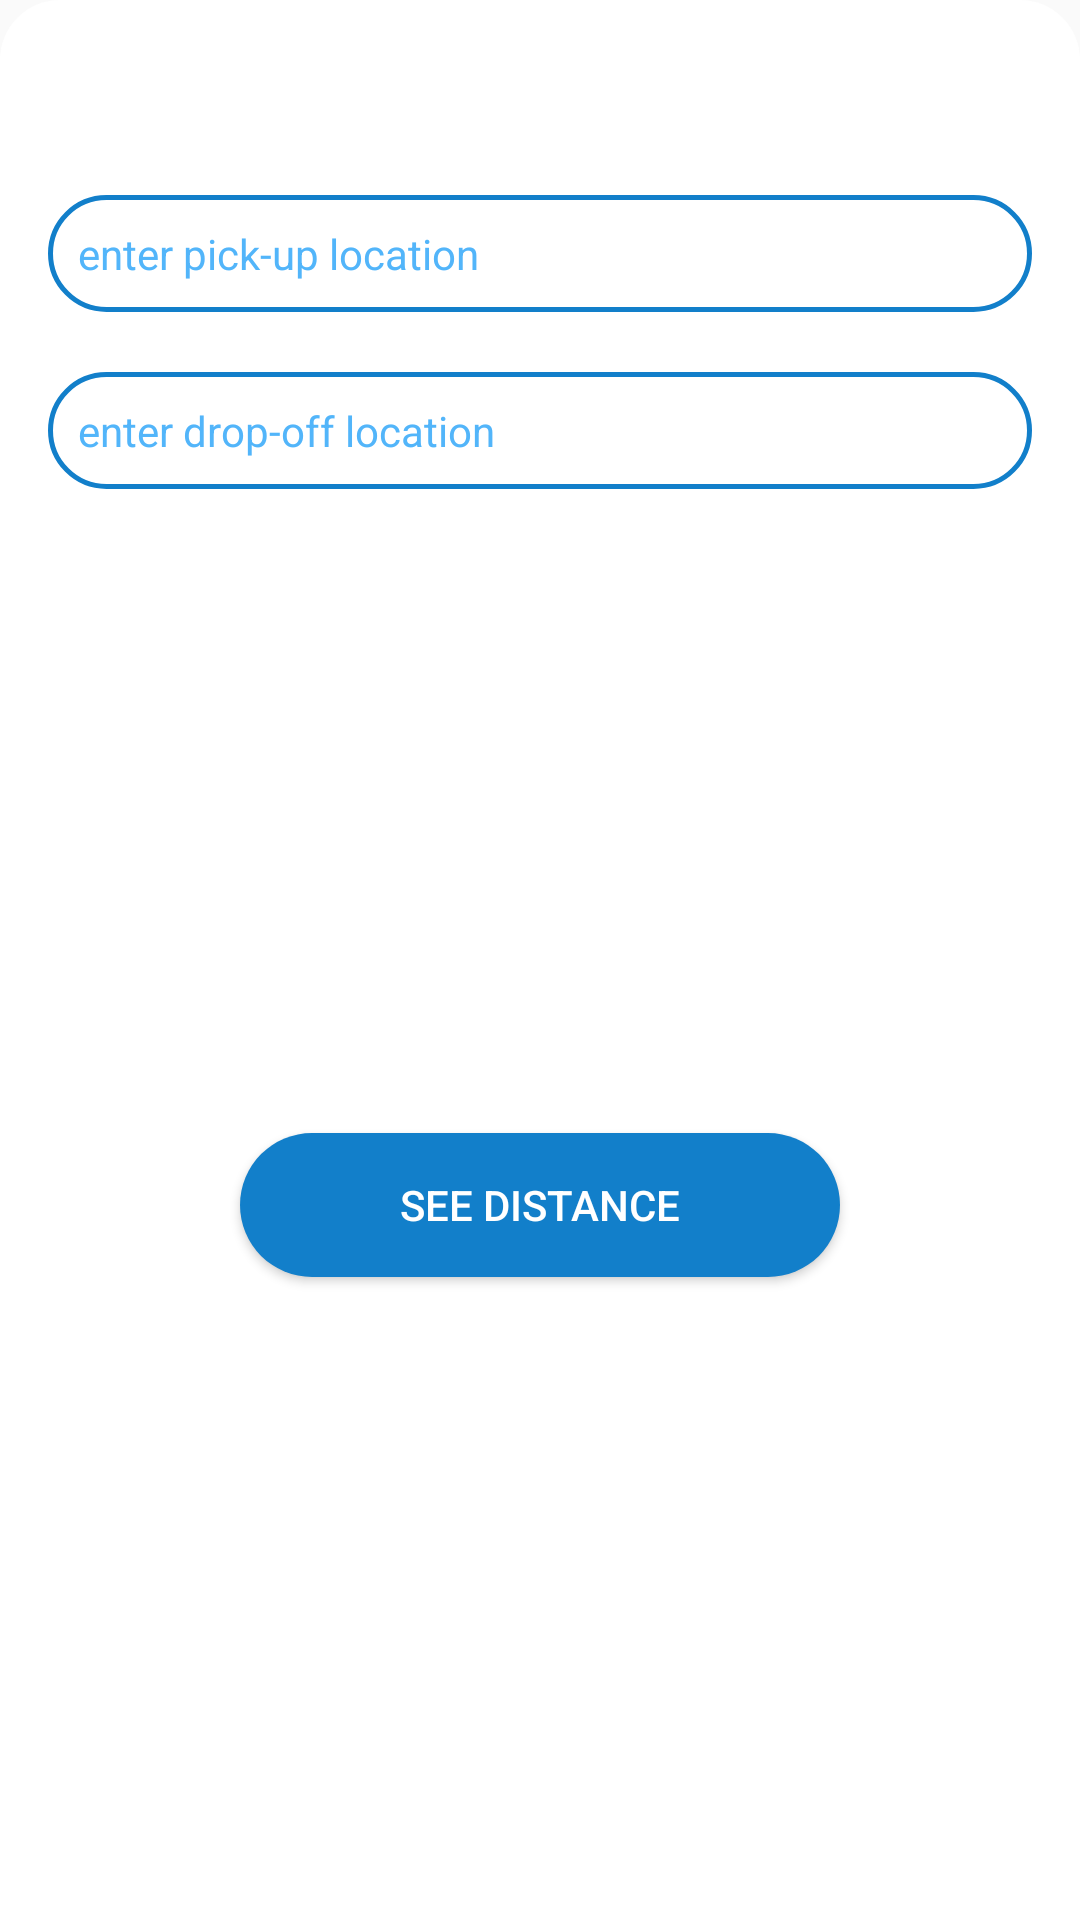

Produce the Android XML layout that renders to this screen, including the resource entries it uses.
<!-- AndroidManifest.xml: application theme AppTheme -->
<!-- res/layout/layout_bottom_sheet.xml -->
<?xml version="1.0" encoding="utf-8"?>
<androidx.constraintlayout.widget.ConstraintLayout xmlns:android="http://schemas.android.com/apk/res/android"
    xmlns:app="http://schemas.android.com/apk/res-auto"
    xmlns:tools="http://schemas.android.com/tools"
    android:id="@+id/buttomSheetContainer"
    android:layout_width="match_parent"
    android:layout_height="wrap_content"
    android:background="@drawable/bottom_sheet_background"
    android:orientation="vertical"
    app:behavior_hideable="false"
    app:layout_behavior="com.google.android.material.bottomsheet.BottomSheetBehavior">

    <TextView
        android:id="@+id/from"
        android:layout_width="0dp"
        android:layout_height="wrap_content"
        android:layout_marginStart="16dp"
        android:layout_marginLeft="16dp"
        android:layout_marginTop="65dp"
        android:layout_marginEnd="16dp"
        android:layout_marginRight="16dp"
        android:background="@drawable/rounded_edit_text"
        android:hint="@string/enter_your_address"
        android:inputType="text"
        android:padding="10dp"
        android:textColorHint="#52B5FA"
        app:layout_constraintEnd_toEndOf="parent"
        app:layout_constraintStart_toStartOf="parent"
        app:layout_constraintTop_toTopOf="parent" />

    <TextView
        android:id="@+id/to"
        android:layout_width="0dp"
        android:layout_height="wrap_content"
        android:layout_marginStart="16dp"
        android:layout_marginLeft="16dp"
        android:layout_marginTop="20dp"
        android:layout_marginEnd="16dp"
        android:layout_marginRight="16dp"
        android:background="@drawable/rounded_edit_text"
        android:hint="@string/enter_destination"
        android:inputType="text"
        android:padding="10dp"
        android:textColorHint="#52B5FA"
        app:layout_constraintEnd_toEndOf="parent"
        app:layout_constraintStart_toStartOf="parent"
        app:layout_constraintTop_toBottomOf="@+id/from" />

    <Button
        android:id="@+id/distanceButton"
        android:layout_width="200dp"
        android:layout_height="wrap_content"
        android:layout_marginTop="32dp"
        android:layout_marginBottom="32dp"
        android:background="@drawable/rounded_button"
        android:padding="10dp"
        android:text="@string/see_distance"
        android:textColor="@color/colorWhite"
        app:layout_constraintBottom_toBottomOf="parent"
        app:layout_constraintEnd_toEndOf="parent"
        app:layout_constraintStart_toStartOf="parent"
        app:layout_constraintTop_toBottomOf="@+id/to" />

</androidx.constraintlayout.widget.ConstraintLayout>
<!-- resources referenced by this layout -->
<resources>
  <color name="colorWhite"> #FFFFFF </color>
  <!-- drawable bottom_sheet_background (drawable) -->
  <?xml version="1.0" encoding="utf-8"?>
  <shape xmlns:android="http://schemas.android.com/apk/res/android"
      android:shape="rectangle">
      <solid android:color="@color/colorWhite"/>
      <corners
          android:topLeftRadius="20dp"
          android:topRightRadius="20dp"
          />
  
  </shape>
  <!-- drawable rounded_button (drawable) -->
  <?xml version="1.0" encoding="utf-8"?>
  <shape xmlns:android="http://schemas.android.com/apk/res/android"
      android:shape="rectangle" android:padding="10dp">
      <solid android:color="@color/colorText"/>
      <corners android:radius="50dp"/>
  </shape>
  <!-- drawable rounded_edit_text (drawable) -->
  <?xml version="1.0" encoding="utf-8"?>
  <shape xmlns:android="http://schemas.android.com/apk/res/android"
      android:shape="rectangle" android:padding="15dp">
  
      <solid android:color="@color/colorWhite" />
      <corners android:radius="50dp"/>
      <stroke android:width="1.5dp" android:color="@color/colorText" />
  </shape>
  <string name="enter_destination" translatable="false">enter drop-off location</string>
  <string name="enter_your_address" translatable="false">enter pick-up location</string>
  <string name="see_distance" translatable="false">See Distance</string>
  <style name="AppTheme" parent="Theme.AppCompat.Light.NoActionBar">
          
          <item name="colorPrimary">#127FCA</item>
          <item name="colorPrimaryDark">#FFFFFF</item>
          <item name="colorAccent">#52B5FA</item>
          <item name="android:windowAnimationStyle">@style/DialogAnimation</item> 
      </style>
  <color name="colorText"> #127FCA </color>
  <style name="DialogAnimation">
          <item name="android:windowEnterAnimation">@android:anim/fade_in</item>
          <item name="android:windowExitAnimation">@android:anim/fade_out</item>
      </style>
</resources>
